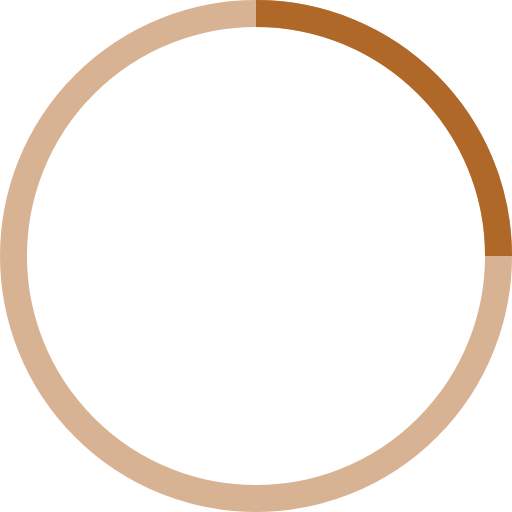
t = 0.00 s
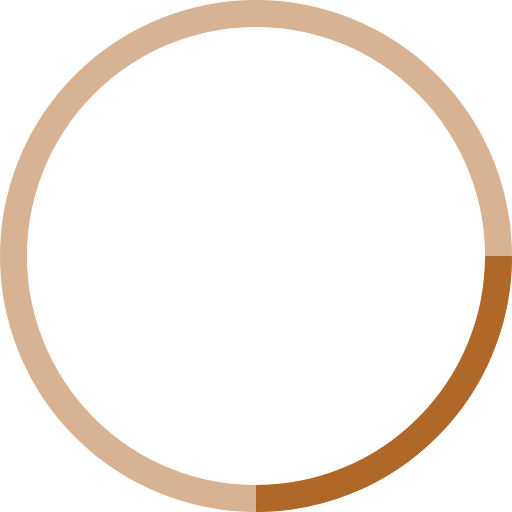
t = 0.25 s
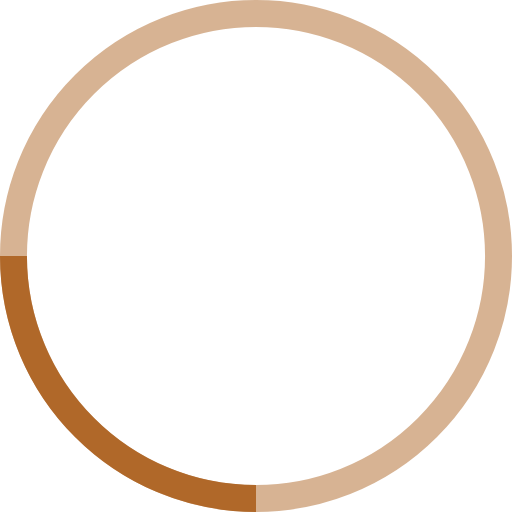
t = 0.50 s
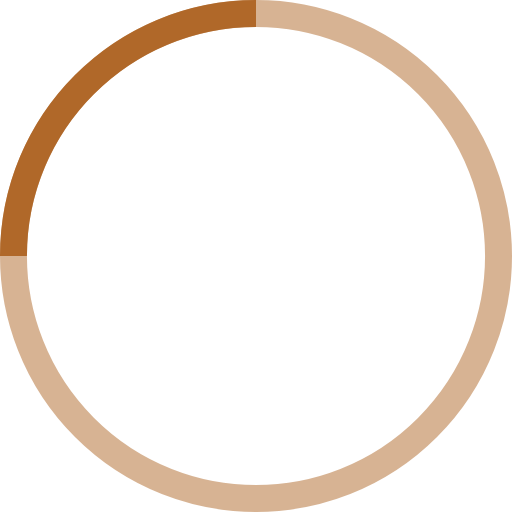
t = 0.75 s

The animated SVG that drew these frames (rendered in a browser with its animation timeline set to each time). Animation: 1 SMIL element (animateTransform=1); one cycle of 1.00 s, repeats indefinitely.

<!-- By Sam Herbert (@sherb), for everyone. More @ http://goo.gl/7AJzbL -->
<svg width="38" height="38" viewBox="0 0 38 38" xmlns="http://www.w3.org/2000/svg" stroke="#B06829">
    <g fill="none" fill-rule="evenodd">
        <g transform="translate(1 1)" stroke-width="2">
            <circle stroke-opacity=".5" cx="18" cy="18" r="18"/>
            <path d="M36 18c0-9.94-8.06-18-18-18">
                <animateTransform
                    attributeName="transform"
                    type="rotate"
                    from="0 18 18"
                    to="360 18 18"
                    dur="1s"
                    repeatCount="indefinite"/>
            </path>
        </g>
    </g>
</svg>
